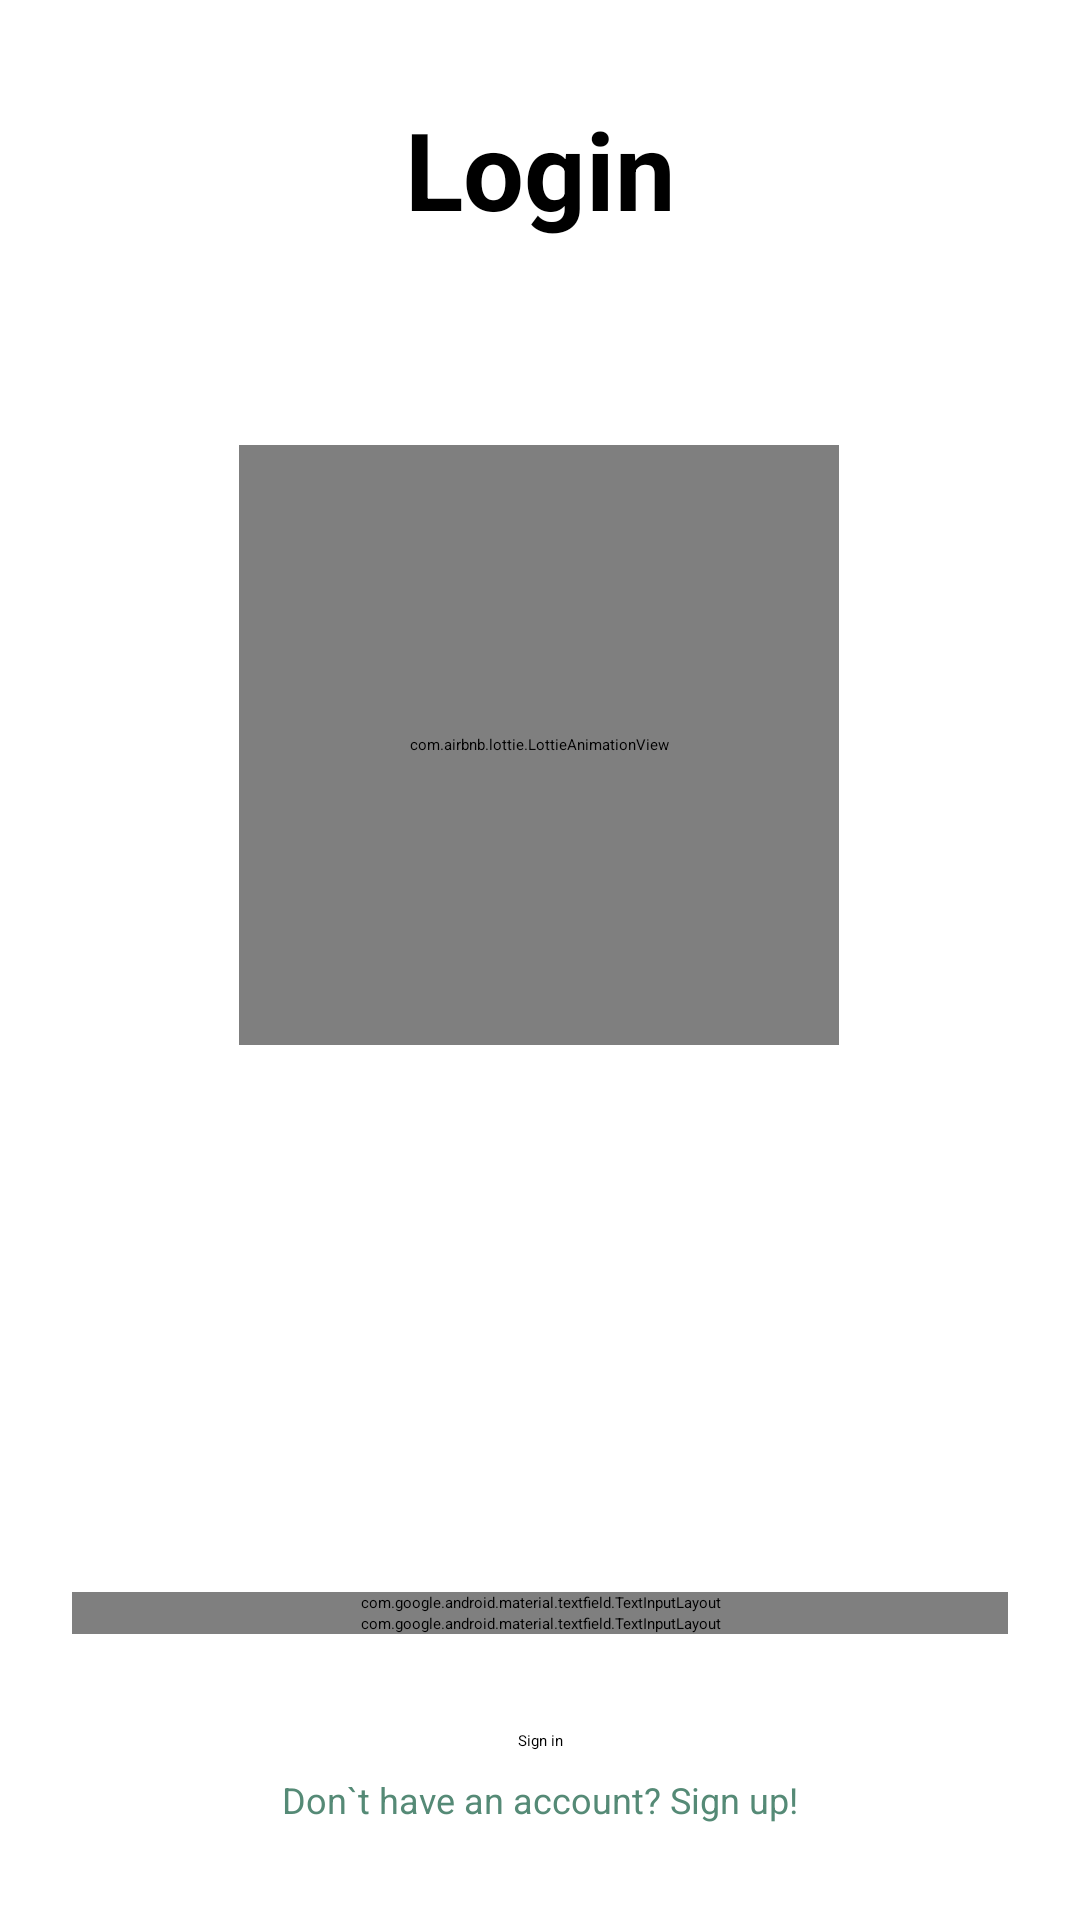

Write the Android layout XML for this screen, with the resource values it uses.
<!-- AndroidManifest.xml: application theme Theme.Agricole -->
<!-- res/layout/activity_login_page.xml -->
<?xml version="1.0" encoding="utf-8"?>
<androidx.constraintlayout.widget.ConstraintLayout
    android:layout_width="match_parent"
    android:layout_height="match_parent"
    xmlns:android="http://schemas.android.com/apk/res/android"
    xmlns:app="http://schemas.android.com/apk/res-auto"
    xmlns:tools="http://schemas.android.com/tools"
    tools:context=".Login_page">

    <TextView
        android:id="@+id/textView"
        android:layout_width="match_parent"
        android:layout_height="wrap_content"
        android:layout_marginTop="32dp"
        android:gravity="center"
        android:text="@string/login_text"
        android:textAppearance="@style/TextAppearance.AppCompat.Large"
        android:textSize="36sp"
        android:textStyle="bold"
        app:layout_constraintEnd_toEndOf="parent"
        app:layout_constraintStart_toStartOf="parent"
        app:layout_constraintTop_toTopOf="parent" />


    <com.airbnb.lottie.LottieAnimationView
        android:id="@+id/animation_view"
        android:layout_width="200dp"
        android:layout_height="200dp"
        android:layout_marginTop="68dp"

        app:layout_constraintEnd_toEndOf="parent"
        app:layout_constraintHorizontal_bias="0.497"
        app:layout_constraintStart_toStartOf="parent"
        app:layout_constraintTop_toBottomOf="@+id/textView"
        app:lottie_autoPlay="true"
        app:lottie_loop="true"
        app:lottie_rawRes="@raw/lottie"
        tools:ignore="MissingConstraints" />

    <com.google.android.material.textfield.TextInputLayout
        android:id="@+id/edit_username"
        style="@style/Widget.MaterialComponents.TextInputLayout.OutlinedBox"
        android:layout_width="match_parent"
        android:layout_height="wrap_content"
        android:layout_marginStart="24dp"
        android:layout_marginEnd="24dp"
        android:hint="@string/edit_text_username"

        app:errorEnabled="true"
        app:layout_constraintBottom_toTopOf="@+id/edit_password"
        app:layout_constraintEnd_toEndOf="parent"
        app:layout_constraintStart_toStartOf="parent">

        <com.google.android.material.textfield.TextInputEditText
            android:id="@+id/edit_username_input"
            android:layout_width="match_parent"
            android:layout_height="wrap_content"
            android:inputType="text"
            android:maxLines="1"
            />

    </com.google.android.material.textfield.TextInputLayout>

    <com.google.android.material.textfield.TextInputLayout
        android:id="@+id/edit_password"
        style="@style/Widget.MaterialComponents.TextInputLayout.OutlinedBox"
        android:layout_width="match_parent"
        android:layout_height="wrap_content"
        android:layout_marginStart="24dp"
        android:layout_marginEnd="24dp"
        android:layout_marginBottom="32dp"
        android:hint="@string/edit_text_password"
        app:endIconMode="password_toggle"

        app:errorEnabled="true"
        app:layout_constraintBottom_toTopOf="@+id/buttonlogin2"
        app:layout_constraintEnd_toEndOf="parent"
        app:layout_constraintStart_toStartOf="parent">

        <com.google.android.material.textfield.TextInputEditText
            android:id="@+id/edit_password_input"
            android:layout_width="match_parent"
            android:layout_height="wrap_content"
            android:inputType="textPassword"
            android:maxLines="1"
            />

    </com.google.android.material.textfield.TextInputLayout>

    <Button
        android:id="@+id/buttonlogin2"
        android:layout_width="wrap_content"
        android:layout_height="wrap_content"
        android:layout_marginBottom="8dp"

        android:text="@string/button_sign_in"
        android:backgroundTint="@color/green"
        app:layout_constraintBottom_toTopOf="@+id/button_sign_up"
        app:layout_constraintEnd_toEndOf="parent"
        app:layout_constraintStart_toStartOf="parent" />


    <Button
        android:id="@+id/button_sign_up"
        style="@style/Widget.MaterialComponents.Button.TextButton"
        android:layout_width="wrap_content"
        android:layout_height="wrap_content"
        android:layout_marginBottom="32dp"
        android:onClick="signUp"
        android:textColor="@color/green"
        android:text="@string/button_sign_up"
        android:textAllCaps="false"
        android:textSize="12sp"
        app:layout_constraintBottom_toBottomOf="parent"
        app:layout_constraintEnd_toEndOf="parent"
        app:layout_constraintStart_toStartOf="parent" />

</androidx.constraintlayout.widget.ConstraintLayout>
<!-- resources referenced by this layout -->
<resources>
  <color name="green">#558A76</color>
  <string name="button_sign_in">Sign in</string>
  <string name="button_sign_up">Don`t have an account? Sign up!</string>
  <string name="edit_text_password">Password</string>
  <string name="edit_text_username">Phone Number</string>
  <string name="login_text">Login</string>
  <style name="Theme.Agricole" parent="Theme.MaterialComponents.Light.NoActionBar">
          
          <item name="colorPrimary">@color/green</item>
          <item name="colorPrimaryVariant">@color/green</item>
          <item name="colorOnPrimary">@color/white</item>
          
          <item name="colorSecondary">@color/teal_200</item>
          <item name="colorSecondaryVariant">@color/teal_700</item>
          <item name="colorOnSecondary">@color/black</item>
          
          <item name="android:statusBarColor">?attr/colorOnPrimary</item>
          
          <item name="android:windowLightStatusBar">true</item>
  
      </style>
  <color name="white">#FFFFFFFF</color>
  <color name="teal_200">#FF03DAC5</color>
  <color name="teal_700">#FF018786</color>
  <color name="black">#060210</color>
</resources>
